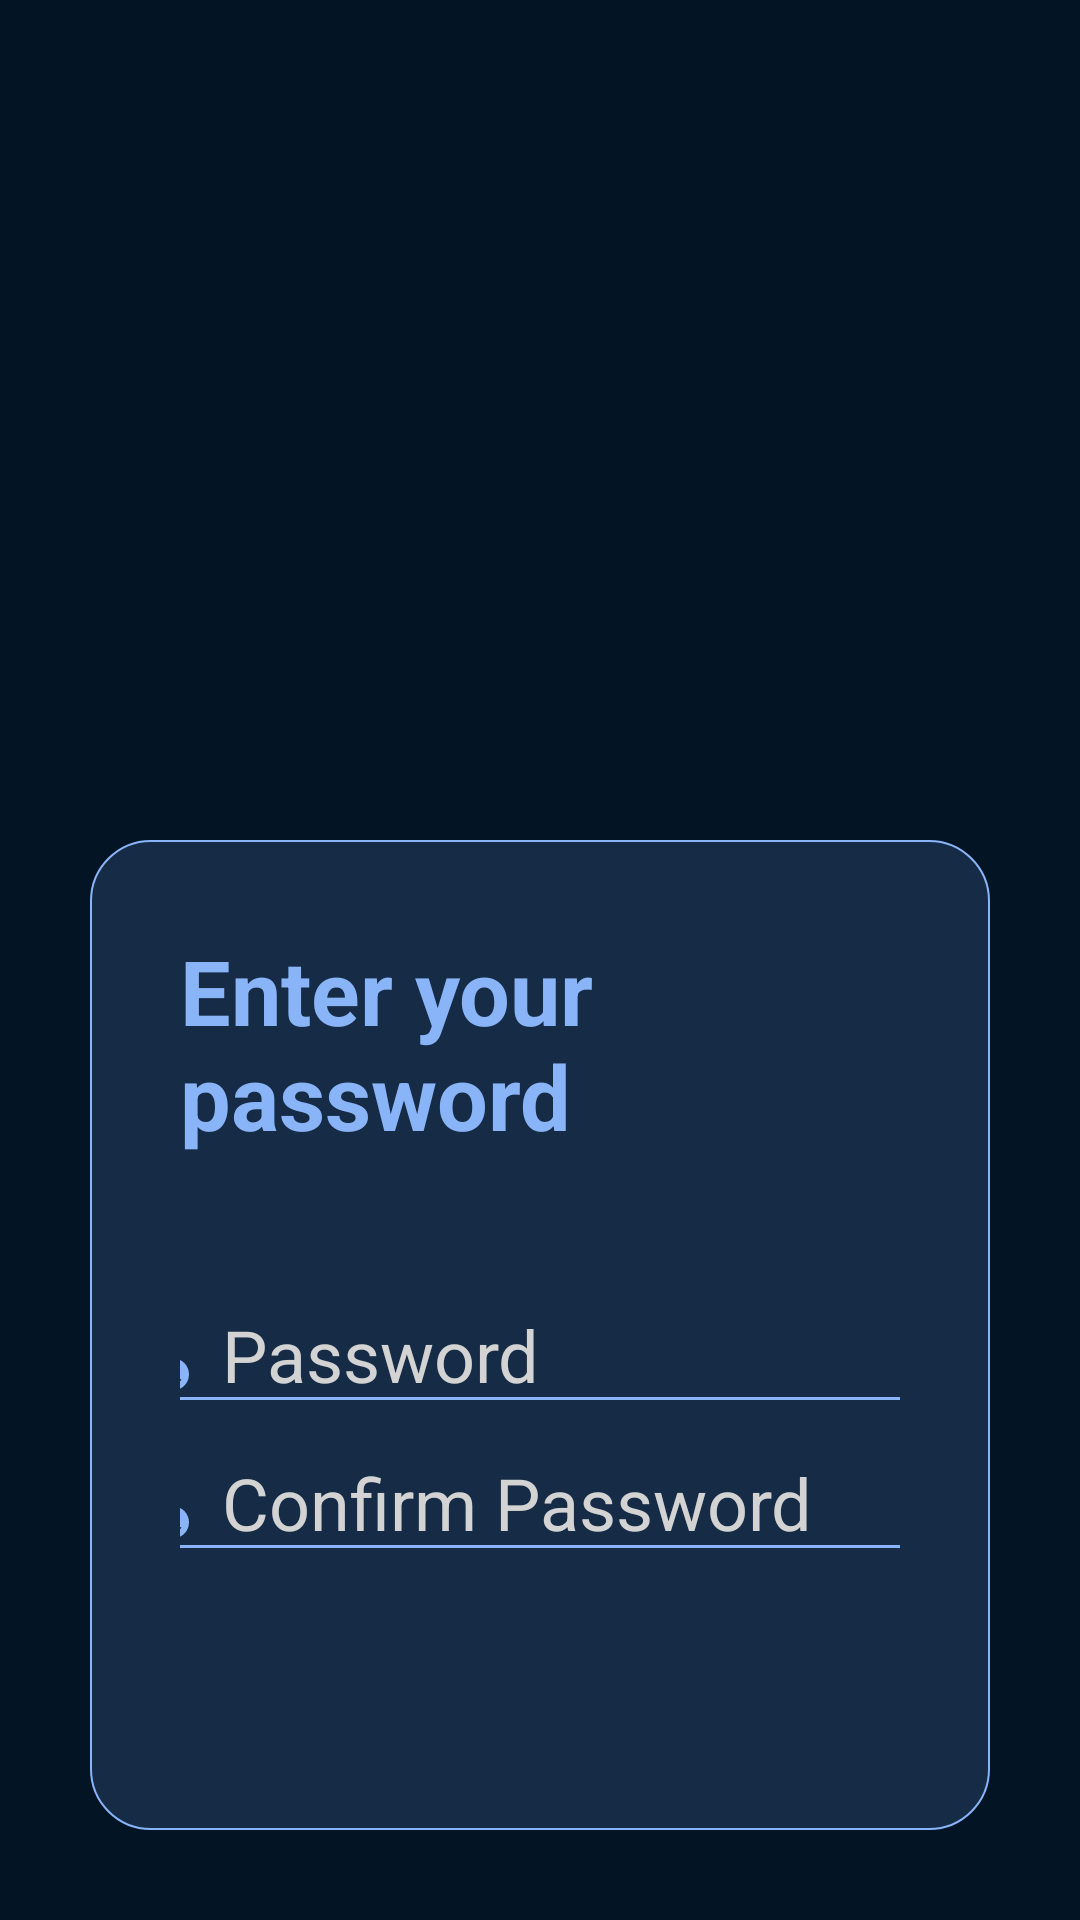

Write the Android layout XML for this screen, with the resource values it uses.
<!-- AndroidManifest.xml: application theme Theme.MLSeriesDemonstrator -->
<!-- res/layout/activity_sign_up.xml -->
<?xml version="1.0" encoding="utf-8"?>
<LinearLayout xmlns:android="http://schemas.android.com/apk/res/android"
    xmlns:tools="http://schemas.android.com/tools"
    xmlns:app="http://schemas.android.com/apk/res-auto"
    android:background="@color/primary_color"
    android:layout_width="match_parent"
    android:layout_height="match_parent"
    android:orientation="vertical"
    android:gravity="center_horizontal"
    android:padding="30dp"
    tools:context=".activities.SignUpActivity">

        <LinearLayout
            android:layout_width="match_parent"
            android:layout_height="wrap_content"
            android:orientation="vertical"
            android:gravity="center_horizontal"
            android:padding="30dp"
            android:layout_marginTop="250dp"
            android:background="@drawable/rounded_stroke_bg_white"
            >

            <TextView
                android:layout_width="wrap_content"
                android:layout_height="wrap_content"
                android:text="Enter your password"
                android:textSize="30sp"
                android:textStyle="bold"
                android:textColor="@color/light_blue"
                android:layout_marginBottom="40dp"
                />

            <EditText
                android:id="@+id/PASSWORD_TXT_UP"
                android:layout_width="300dp"
                android:layout_height="wrap_content"
                android:layout_marginTop="0dp"
                android:textColor="@color/app_color"
                android:hint="@string/password"
                android:inputType="textPassword"
                android:textSize="24sp"
                android:backgroundTint="@color/light_blue"
                android:drawableStart="@drawable/password"
                android:paddingHorizontal="10dp"
                android:textColorHint="#D3D3D3"
                android:drawablePadding="10dp"
                android:maxLines="1" />

            <EditText
                android:id="@+id/CONFIRM_PASSWORD_TXT"
                android:layout_width="300dp"
                android:layout_height="wrap_content"
                android:layout_marginTop="0dp"
                android:textColor="@color/app_color"
                android:hint="@string/confirm_password"
                android:inputType="textPassword"
                android:textSize="24sp"
                android:backgroundTint="@color/light_blue"
                android:drawableStart="@drawable/password"
                android:paddingHorizontal="10dp"
                android:drawablePadding="10dp"
                android:textColorHint="#D3D3D3"
                android:maxLines="1" />

            <Button
                android:id="@+id/SIGN_UP_BTN"
                android:layout_width="200dp"
                android:layout_height="wrap_content"
                android:layout_marginTop="50dp"
                android:background="@drawable/app_color_rounded_bg_no_stroke"
                android:text="@string/sign_up"
                android:textColor="@color/light_blue"
                android:textStyle="bold"
                android:textAllCaps="false"
                android:textSize="23sp"
                />

        </LinearLayout>

</LinearLayout>
<!-- resources referenced by this layout -->
<resources>
  <color name="app_color">#2CB2AA</color>
  <color name="light_blue">#8ab4f8</color>
  <color name="primary_color">#031525</color>
  <!-- drawable password (drawable) -->
  <vector android:height="24dp" android:tint="@color/light_blue"
      android:viewportHeight="23" android:viewportWidth="24"
      android:width="24dp" xmlns:android="http://schemas.android.com/apk/res/android">
      <path android:fillColor="@android:color/white" android:pathData="M18,11c0.7,0 1.37,0.1 2,0.29V10c0,-1.1 -0.9,-2 -2,-2h-1V6c0,-2.76 -2.24,-5 -5,-5S7,3.24 7,6v2H6c-1.1,0 -2,0.9 -2,2v10c0,1.1 0.9,2 2,2h6.26C11.47,20.87 11,19.49 11,18C11,14.13 14.13,11 18,11zM8.9,6c0,-1.71 1.39,-3.1 3.1,-3.1s3.1,1.39 3.1,3.1v2H8.9V6z"/>
      <path android:fillColor="@android:color/white" android:pathData="M18,13c-2.76,0 -5,2.24 -5,5s2.24,5 5,5s5,-2.24 5,-5S20.76,13 18,13zM18,15c0.83,0 1.5,0.67 1.5,1.5S18.83,18 18,18s-1.5,-0.67 -1.5,-1.5S17.17,15 18,15zM18,21c-1.03,0 -1.94,-0.52 -2.48,-1.32C16.25,19.26 17.09,19 18,19s1.75,0.26 2.48,0.68C19.94,20.48 19.03,21 18,21z"/>
  </vector>
  <!-- drawable rounded_stroke_bg_white (drawable) -->
  <?xml version="1.0" encoding="utf-8"?>
  <shape xmlns:android="http://schemas.android.com/apk/res/android">
      <solid android:color="@color/secondary_color"/>
      <corners android:radius="20dp"/>
      <stroke android:color="@color/light_blue" android:width="2px"/>
  </shape>
  <string name="confirm_password">Confirm Password</string>
  <string name="password">Password</string>
  <string name="sign_up">Sign up</string>
  <style name="Theme.MLSeriesDemonstrator" parent="Theme.AppCompat.Light.NoActionBar">
          
          <item name="colorPrimary">@color/purple_500</item>
          <item name="colorPrimaryVariant">@color/purple_700</item>
          <item name="colorOnPrimary">@color/white</item>
          
          <item name="colorSecondary">@color/teal_200</item>
          <item name="colorSecondaryVariant">@color/teal_700</item>
          <item name="colorOnSecondary">@color/black</item>
  
          
          <item name="android:statusBarColor">?attr/colorPrimaryVariant</item>
          
      </style>
  <color name="secondary_color">#162c46</color>
  <color name="purple_500">#FF6200EE</color>
  <color name="purple_700">#FF3700B3</color>
  <color name="white">#FFFFFFFF</color>
  <color name="teal_200">#FF03DAC5</color>
  <color name="teal_700">#FF018786</color>
  <color name="black">#FF000000</color>
</resources>
